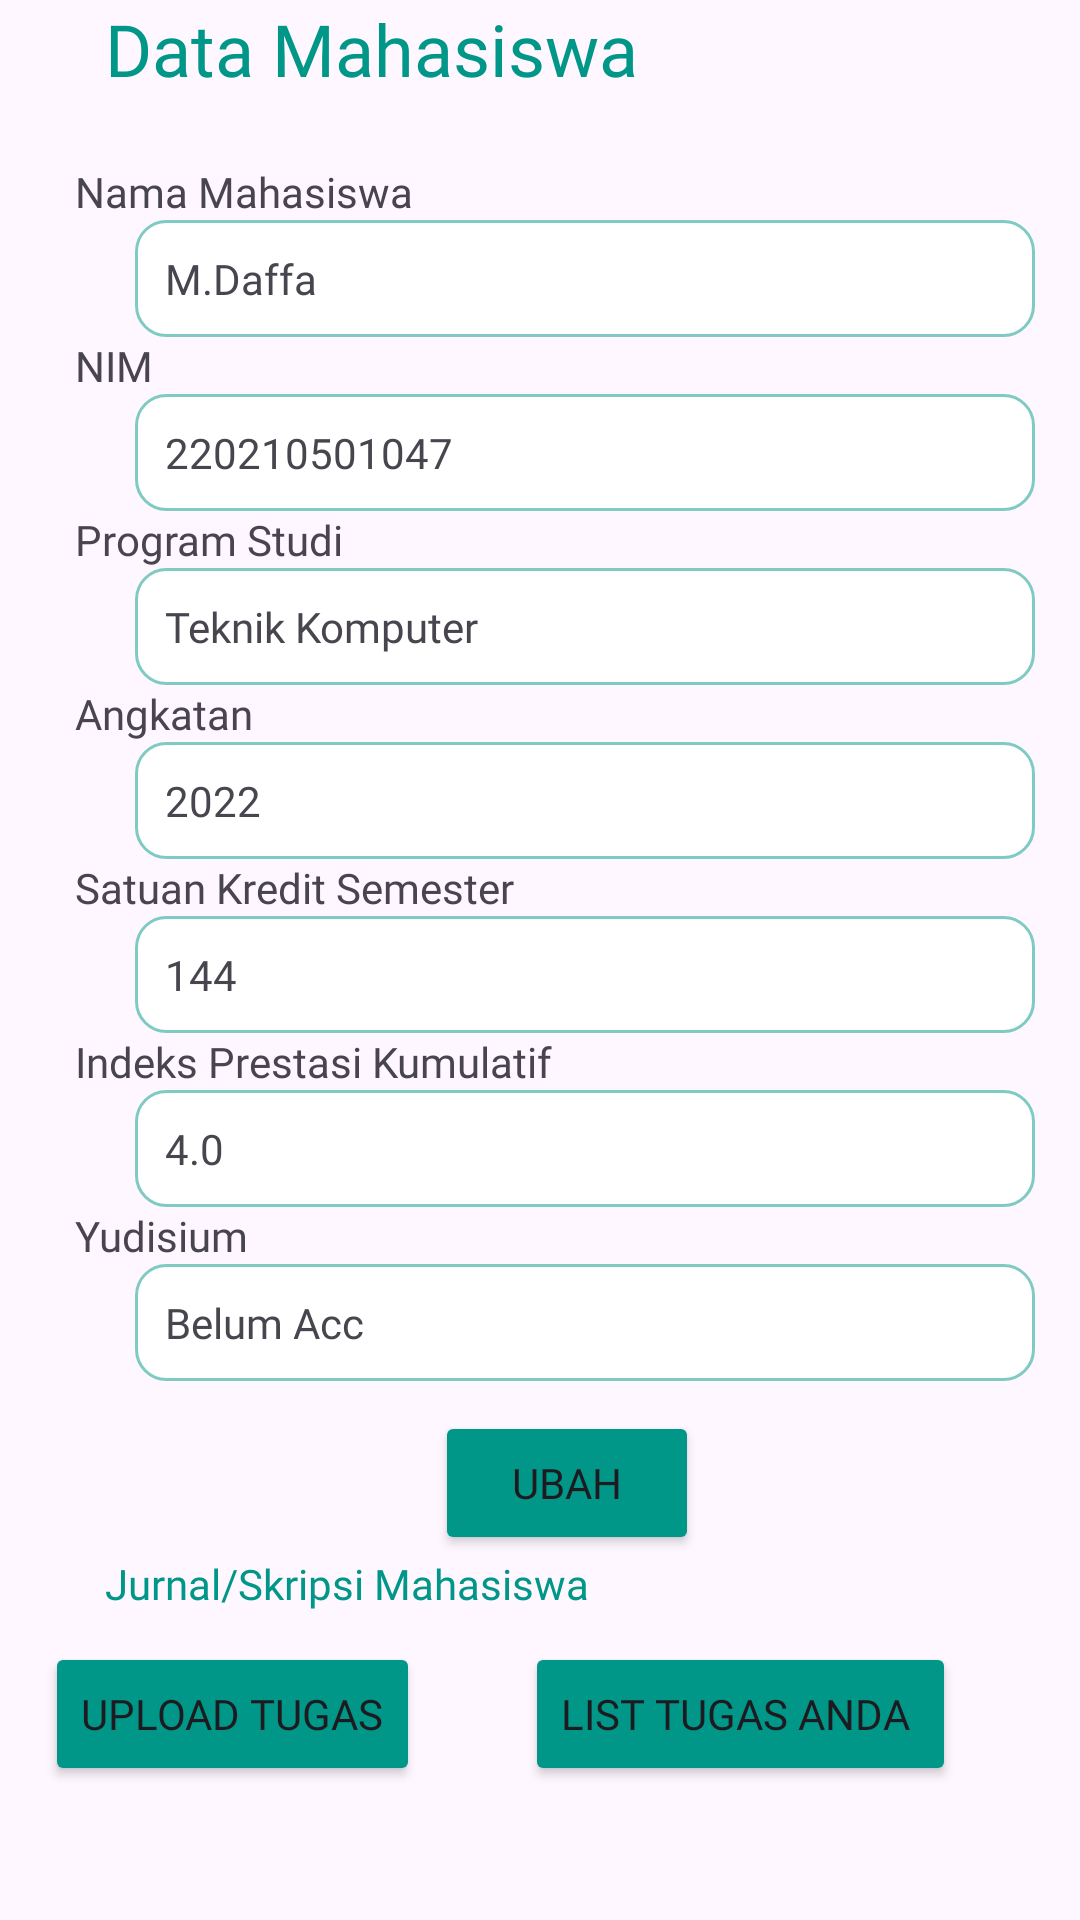

Android layout source for this screen:
<!-- AndroidManifest.xml: application theme Theme.Tugas_RPL -->
<!-- res/layout/fragment_mahasiswa_land.xml -->
<?xml version="1.0" encoding="utf-8"?>
<FrameLayout xmlns:android="http://schemas.android.com/apk/res/android"
    xmlns:tools="http://schemas.android.com/tools"
    android:layout_width="match_parent"
    android:layout_height="wrap_content"
    android:orientation="vertical"
    tools:context=".mahasiswaLandFragment">



    <LinearLayout
        android:layout_width="match_parent"
        android:layout_height="wrap_content"
        android:layout_marginStart="15dp"
        android:orientation="vertical">

        <LinearLayout
            android:layout_width="match_parent"
            android:layout_height="wrap_content"
            android:orientation="horizontal"
            android:layout_marginBottom="22dp"

            android:weightSum="2">
            <TextView
                android:layout_width="wrap_content"
                android:layout_height="wrap_content"
                android:fontFamily="@font/sora_semibold"
                android:textColor="@color/teal"
                android:text="Data Mahasiswa"
                android:layout_marginStart="20dp"
                android:textSize="24dp"/>
        </LinearLayout>

        <LinearLayout
            android:orientation="vertical"
            android:layout_width="match_parent"
            android:layout_height="wrap_content"
            android:layout_marginStart="10dp"

            >

            <TextView
                android:layout_width="wrap_content"
                android:layout_height="wrap_content"
                android:text="Nama Mahasiswa"
                android:fontFamily="@font/sora_semibold"/>


            <TextView
                android:layout_width="300dp"
                android:layout_height="wrap_content"
                android:text="M.Daffa"
                android:background="@drawable/border_text"
                android:id="@+id/nama_mhs"
                android:fontFamily="@font/sorareguler"
                android:layout_marginStart="20dp"/>





            <TextView
                android:layout_width="wrap_content"
                android:layout_height="wrap_content"
                android:fontFamily="@font/sora_semibold"
                android:text="NIM  "/>

            <TextView
                android:layout_width="300dp"
                android:layout_height="wrap_content"
                android:text="220210501047"
                android:background="@drawable/border_text"
                android:id="@+id/nim_mhs"
                android:fontFamily="@font/sorareguler"
                android:layout_marginStart="20dp"/>




            <TextView
                android:layout_width="wrap_content"
                android:layout_height="wrap_content"
                android:text="Program Studi"
                android:fontFamily="@font/sora_semibold"/>

            <TextView
                android:layout_width="300dp"
                android:layout_height="wrap_content"
                android:text="Teknik Komputer"
                android:background="@drawable/border_text"
                android:id="@+id/prodi_mhs"
                android:fontFamily="@font/sorareguler"
                android:layout_marginStart="20dp"/>



            <TextView
                android:layout_width="wrap_content"
                android:layout_height="wrap_content"
                android:text="Angkatan"
                android:fontFamily="@font/sora_semibold"/>

            <TextView
                android:layout_width="300dp"
                android:layout_height="wrap_content"
                android:text="2022"
                android:background="@drawable/border_text"
                android:id="@+id/angkatan_mhs"
                android:fontFamily="@font/sorareguler"
                android:layout_marginStart="20dp"/>



            <TextView
                android:layout_width="wrap_content"
                android:layout_height="wrap_content"
                android:text="Satuan Kredit Semester"
                android:fontFamily="@font/sora_semibold"/>

            <TextView
                android:layout_width="300dp"
                android:layout_height="wrap_content"
                android:text="144"
                android:background="@drawable/border_text"
                android:id="@+id/sks_mhs"
                android:fontFamily="@font/sorareguler"
                android:layout_marginStart="20dp"/>



            <TextView
                android:layout_width="wrap_content"
                android:layout_height="wrap_content"
                android:text="Indeks Prestasi Kumulatif"
                android:fontFamily="@font/sora_semibold"/>

            <TextView
                android:layout_width="300dp"
                android:layout_height="wrap_content"
                android:text="4.0"
                android:background="@drawable/border_text"
                android:id="@+id/ipk_mhs"
                android:fontFamily="@font/sorareguler"
                android:layout_marginStart="20dp"/>

            <TextView
                android:layout_width="wrap_content"
                android:layout_height="wrap_content"
                android:text="Yudisium"
                android:fontFamily="@font/sora_semibold"/>

            <TextView
                android:layout_width="300dp"
                android:layout_height="wrap_content"
                android:text="Belum Acc"
                android:background="@drawable/border_text"
                android:id="@+id/yudisium_mhs"
                android:fontFamily="@font/sorareguler"
                android:layout_marginStart="20dp"/>


            <Button
                android:layout_width="wrap_content"
                android:layout_height="wrap_content"
                android:backgroundTint="@color/teal"
                android:text="Ubah"
                android:id="@+id/btnubah"
                android:fontFamily="@font/sora_semibold"
                android:layout_marginTop="10dp"
                android:layout_marginStart="120dp"/>

        </LinearLayout>


            <LinearLayout
                android:layout_width="match_parent"
                android:layout_height="wrap_content"
                android:orientation="horizontal"
                android:layout_marginBottom="10dp"
                android:weightSum="2">
                <TextView
                    android:layout_width="wrap_content"
                    android:layout_height="wrap_content"
                    android:text="Jurnal/Skripsi Mahasiswa"
                    android:fontFamily="@font/sora_semibold"
                    android:textColor="@color/teal"
                    android:layout_marginStart="20dp"/>


            </LinearLayout>


    <FrameLayout
        android:layout_width="wrap_content"
        android:layout_height="wrap_content">


            <Button
                android:layout_width="wrap_content"
                android:layout_height="wrap_content"
                android:text="Upload Tugas"
                android:id="@+id/btnupload"
                android:backgroundTint="@color/teal"
                android:fontFamily="@font/sora_semibold"
                />

        <Button
            android:id="@+id/listtugas"
            android:layout_width="wrap_content"
            android:layout_height="wrap_content"
            android:layout_gravity="end"
            android:backgroundTint="@color/teal"
            android:layout_marginStart="160dp"
            android:fontFamily="@font/sora_semibold"
            android:text="List Tugas Anda "/>
    </FrameLayout>





    </LinearLayout>
    <FrameLayout
        android:layout_width="match_parent"
        android:layout_height="wrap_content"
        android:id="@+id/test2"/>




</FrameLayout>
<!-- resources referenced by this layout -->
<resources>
  <color name="teal">#009688</color>
  <!-- drawable border_text (drawable) -->
  <?xml version="1.0" encoding="utf-8"?>
  <shape xmlns:android="http://schemas.android.com/apk/res/android">
      <solid android:color="@color/white"/>
      <stroke android:width="1dp"
          android:color="#7FCAC3"/>
      <corners android:radius="10dp"/>
      <padding android:top="10dp"
          android:left="10dp"
          android:bottom="10dp"
          android:right="10dp"/>
  </shape>
  <style name="Theme.Tugas_RPL" parent="Base.Theme.Tugas_RPL" />
  <color name="white">#FFFFFFFF</color>
  <style name="Base.Theme.Tugas_RPL" parent="Theme.Material3.DayNight.NoActionBar">
          
          
      </style>
</resources>
